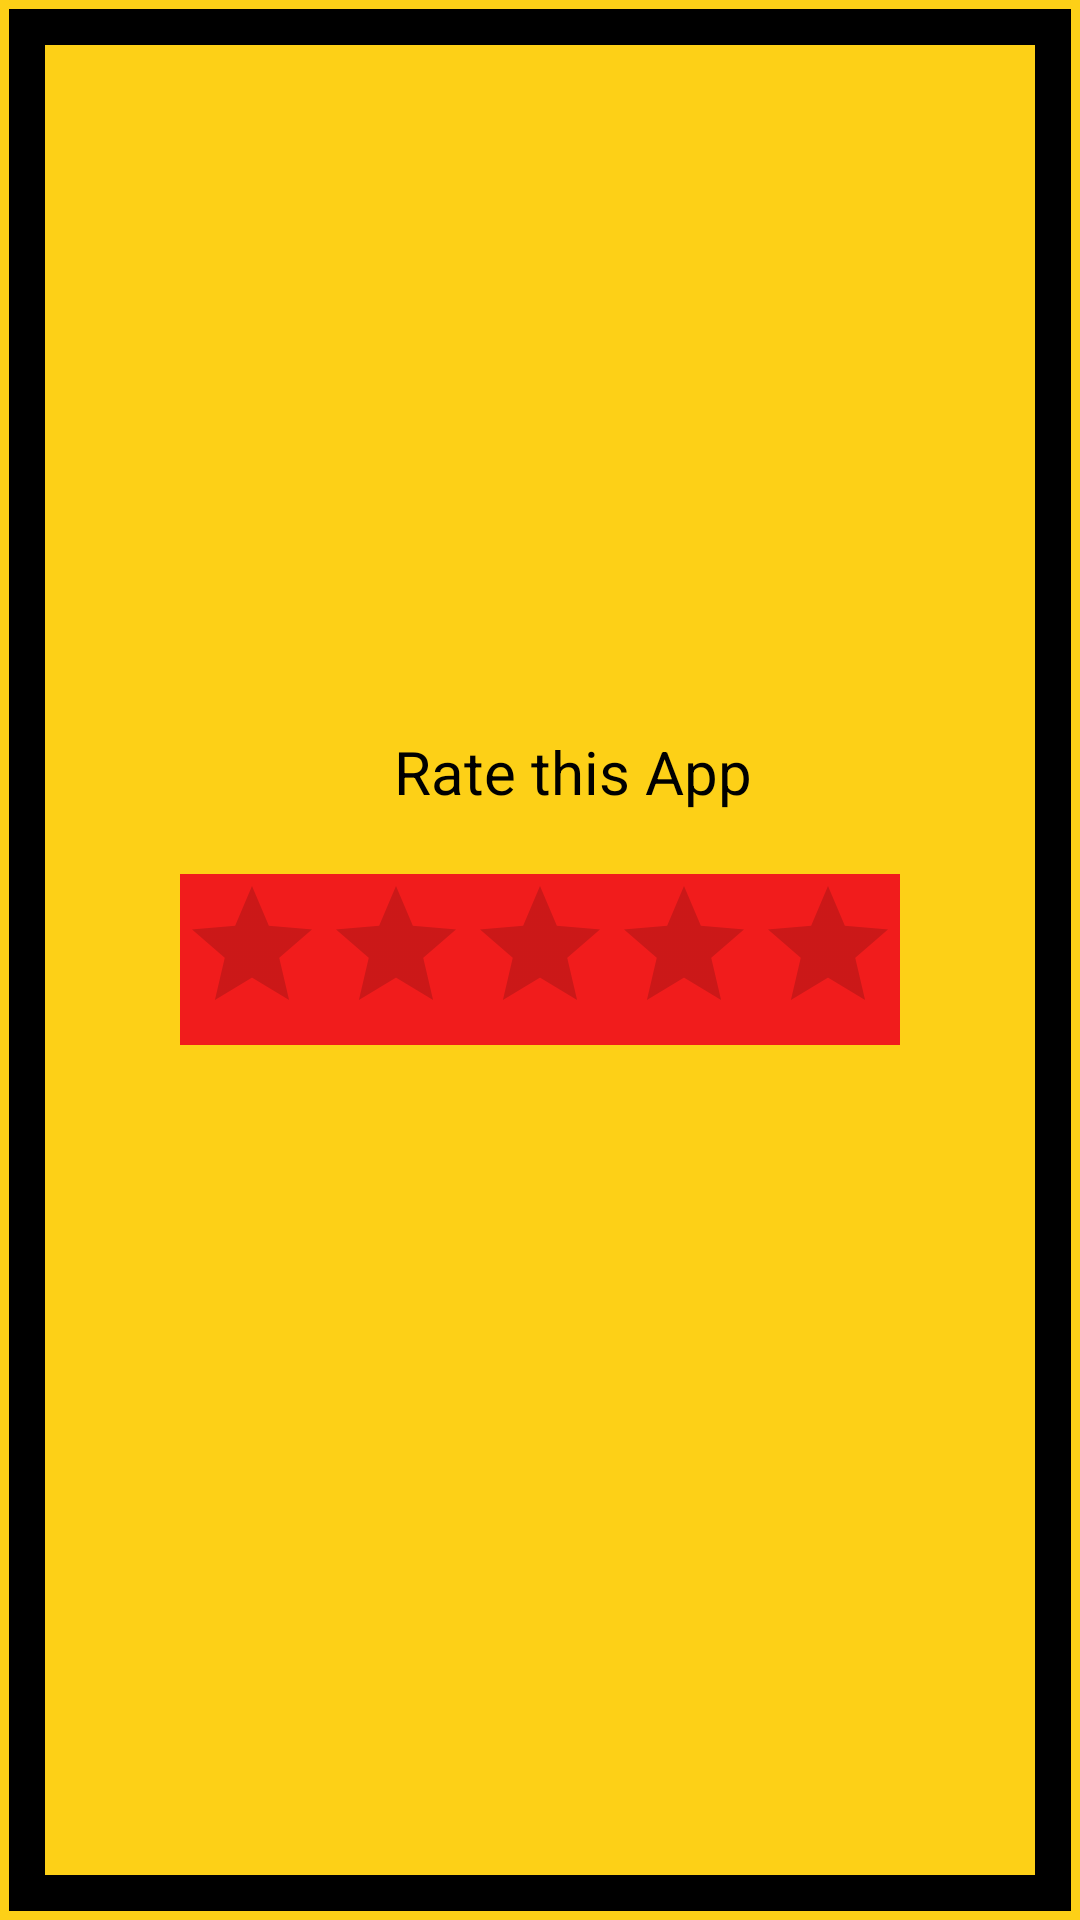

Produce the Android XML layout that renders to this screen, including the resource entries it uses.
<!-- AndroidManifest.xml: application theme nobar -->
<!-- res/layout/activity_lol.xml -->
<?xml version="1.0" encoding="utf-8"?>
<RelativeLayout
    xmlns:android="http://schemas.android.com/apk/res/android"
    xmlns:app="http://schemas.android.com/apk/res-auto"
    xmlns:tools="http://schemas.android.com/tools"
    android:layout_width="match_parent"
    android:layout_height="match_parent"
     android:orientation="vertical"
    android:background="@color/gold"
    android:layout_gravity="center"
    tools:context="activity.lol">

    <View
        android:layout_width="match_parent"
        android:layout_height="12dp"
        android:layout_margin="3dp"
        android:background="@color/black" />


    <RatingBar
        android:background="@color/grey"
        android:id="@+id/ratings"
        android:layout_width="wrap_content"
        android:layout_height="wrap_content"
        android:layout_centerInParent="true"
        app:layout_constraintBottom_toBottomOf="parent"
        app:layout_constraintEnd_toEndOf="parent"
        app:layout_constraintStart_toStartOf="parent"
        app:layout_constraintTop_toTopOf="parent"
        tools:ignore="MissingConstraints" />


    <View
        android:layout_alignParentBottom="true"
        android:layout_width="match_parent"
        android:layout_height="12dp"
        android:layout_margin="3dp"
        android:background="@color/black" />
    <View
        android:layout_width="12dp"
        android:layout_height="match_parent"
        android:layout_margin="3dp"
        android:background="@color/black" />
    <View
        android:layout_width="12dp"
        android:layout_height="match_parent"
        android:layout_margin="3dp"
        android:layout_alignParentEnd="true"
        android:background="@color/black" />

    <TextView
        android:textColor="@color/black"
        android:id="@+id/textView6"
        style="@style/TextAppearance.AppCompat.Body1"
        android:layout_width="182dp"
        android:layout_height="29dp"
        android:layout_alignTop="@+id/ratings"
        android:layout_centerVertical="true"
        android:layout_marginLeft="100dp"
        android:layout_marginTop="-48dp"
        android:text="Rate this App"
        android:textAlignment="center"
        android:textSize="20dp" />

</RelativeLayout>
<!-- resources referenced by this layout -->
<resources>
  <color name="black">#FF000000</color>
  <color name="gold">#FDD017</color>
  <color name="grey">#F11C1C</color>
  <style name="nobar" parent="Theme.AppCompat.Light.NoActionBar">
          <item name="colorPrimary">#0B0B0B</item>
          <item name="colorPrimaryVariant">@color/white</item>
          <item name="colorOnPrimary">@color/white</item>
          
          <item name="colorSecondary">@color/teal_200</item>
          <item name="colorSecondaryVariant">@color/teal_700</item>
          <item name="colorOnSecondary">@color/black</item>
          
          <item name="android:statusBarColor" tools:targetApi="l">?attr/colorPrimaryVariant</item>
          
      </style>
  <color name="white">#FFFFFFFF</color>
  <color name="teal_200">#FF03DAC5</color>
  <color name="teal_700">#FF018786</color>
</resources>
